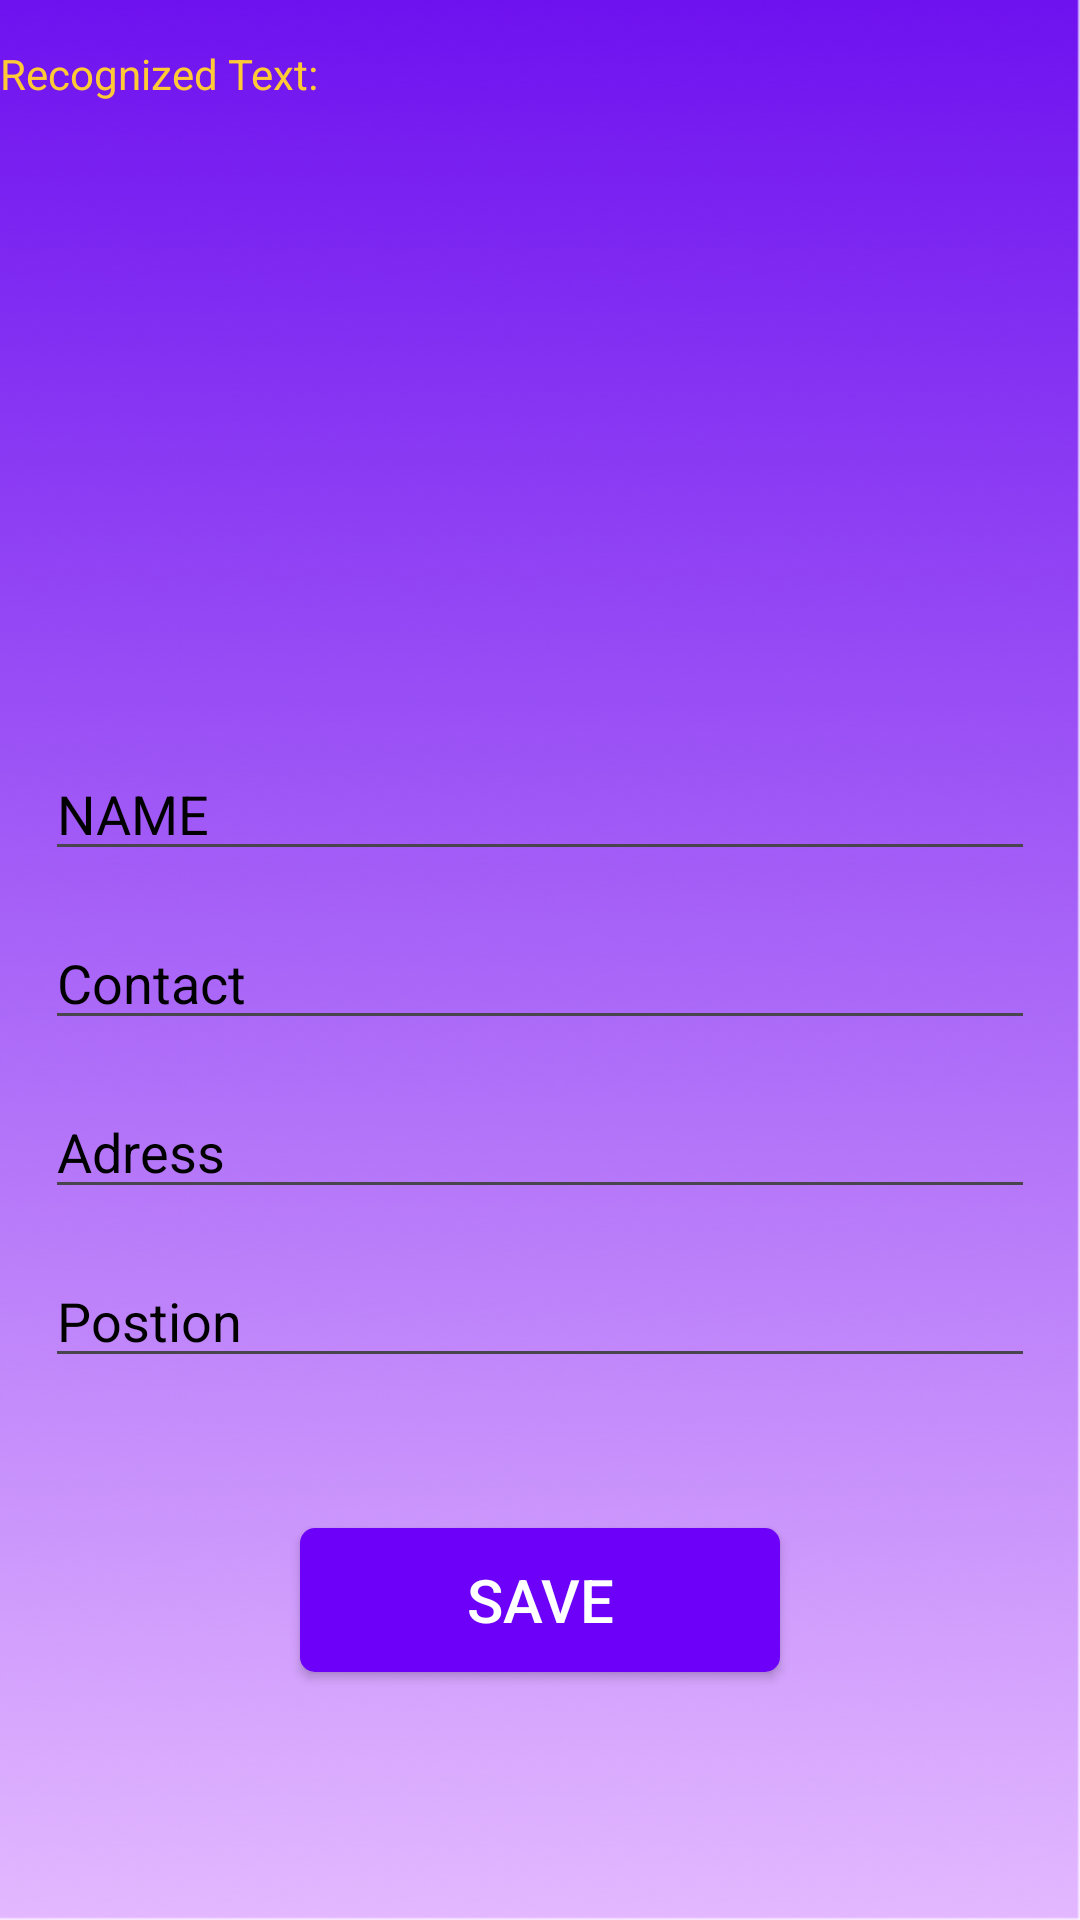

Produce the Android XML layout that renders to this screen, including the resource entries it uses.
<!-- AndroidManifest.xml: application theme Theme.TRIALTEST -->
<!-- res/layout/activity_edit_screen.xml -->
<?xml version="1.0" encoding="utf-8"?>
<androidx.constraintlayout.widget.ConstraintLayout
    xmlns:android="http://schemas.android.com/apk/res/android"
    xmlns:app="http://schemas.android.com/apk/res-auto"
    xmlns:tools="http://schemas.android.com/tools"
    android:layout_width="match_parent"
    android:layout_height="match_parent"
    android:background="@drawable/rectangle"
    tools:context=".EditScreenActivity">

    <TextView
        android:id="@+id/textViewRecognizedText"
        android:layout_width="match_parent"
        android:layout_height="wrap_content"
        android:layout_marginTop="15dp"
        android:text="Recognized Text: "
        android:textColor="#ffca35"
        app:layout_constraintTop_toTopOf="parent"
        app:layout_constraintStart_toStartOf="parent"
        app:layout_constraintEnd_toEndOf="parent"/>

    
    <com.google.android.material.imageview.ShapeableImageView
        android:id="@+id/imageView"
        android:layout_width="260dp"
        android:layout_height="150dp"
        android:layout_marginTop="15dp"
        android:adjustViewBounds="true"
        app:layout_constraintTop_toBottomOf="@+id/textViewRecognizedText"
        app:layout_constraintStart_toStartOf="parent"
        app:layout_constraintEnd_toEndOf="parent"/>

    <EditText
        android:id="@+id/editName"
        android:layout_width="match_parent"
        android:layout_height="wrap_content"
        android:layout_marginStart="15dp"
        android:textColorHint="@color/black"
        android:layout_marginTop="50dp"
        android:layout_marginEnd="15dp"
        android:inputType="text"
        android:hint="NAME"
        app:layout_constraintTop_toBottomOf="@+id/imageView" />

    <EditText
        android:id="@+id/editContact"
        android:layout_width="match_parent"
        android:layout_height="wrap_content"
        android:layout_marginStart="15dp"
        android:inputType="number"
        android:textColorHint="@color/black"
        android:layout_marginTop="15dp"
        android:layout_marginEnd="15dp"
        android:hint="Contact"
        app:layout_constraintTop_toBottomOf="@+id/editName" />
    <EditText
        android:id="@+id/editAddress"
        android:layout_width="match_parent"
        android:layout_height="wrap_content"
        android:layout_marginStart="15dp"
        android:inputType="text"
        android:textColorHint="@color/black"
        android:layout_marginTop="15dp"
        android:layout_marginEnd="15dp"
        android:hint="Adress"
        app:layout_constraintTop_toBottomOf="@+id/editContact"/>
    <EditText
        android:id="@+id/editPosition"
        android:layout_width="match_parent"
        android:layout_height="wrap_content"
        android:layout_marginStart="15dp"
        android:inputType="text"
        android:textColorHint="@color/black"
        android:layout_marginTop="15dp"
        android:layout_marginEnd="15dp"
        android:hint="Postion"
        app:layout_constraintTop_toBottomOf="@+id/editAddress"/>
    <androidx.appcompat.widget.AppCompatButton
        android:id="@+id/save_button"
        android:layout_width="160dp"
        android:layout_height="wrap_content"
        android:layout_gravity="center_horizontal"
        android:layout_marginTop="50dp"
        android:background="@drawable/button_background"
        android:gravity="center"
        android:text="save"
        android:textColor="@color/white"
        android:textSize="20dp"
        app:layout_constraintTop_toBottomOf="@+id/editPosition"
        app:layout_constraintStart_toStartOf="parent"
        app:layout_constraintEnd_toEndOf="parent" />


</androidx.constraintlayout.widget.ConstraintLayout>
<!-- resources referenced by this layout -->
<resources>
  <color name="black">#FF000000</color>
  <color name="white">#FFFFFFFF</color>
  <!-- drawable button_background (drawable) -->
  <?xml version="1.0" encoding="utf-8"?>
  <shape xmlns:android="http://schemas.android.com/apk/res/android"
      android:shape="rectangle">
  
      <corners
          android:radius="5dp"/>
  
      <gradient
          android:startColor="#6c00f8"
          android:endColor="#6c00f8" />
  
  
  </shape>
  <!-- drawable rectangle: png bitmap (drawable, 137127 bytes) -->
  <style name="Theme.TRIALTEST" parent="Base.Theme.TRIALTEST" />
  <style name="Base.Theme.TRIALTEST" parent="Theme.Material3.DayNight.NoActionBar">
          
          
      </style>
</resources>
